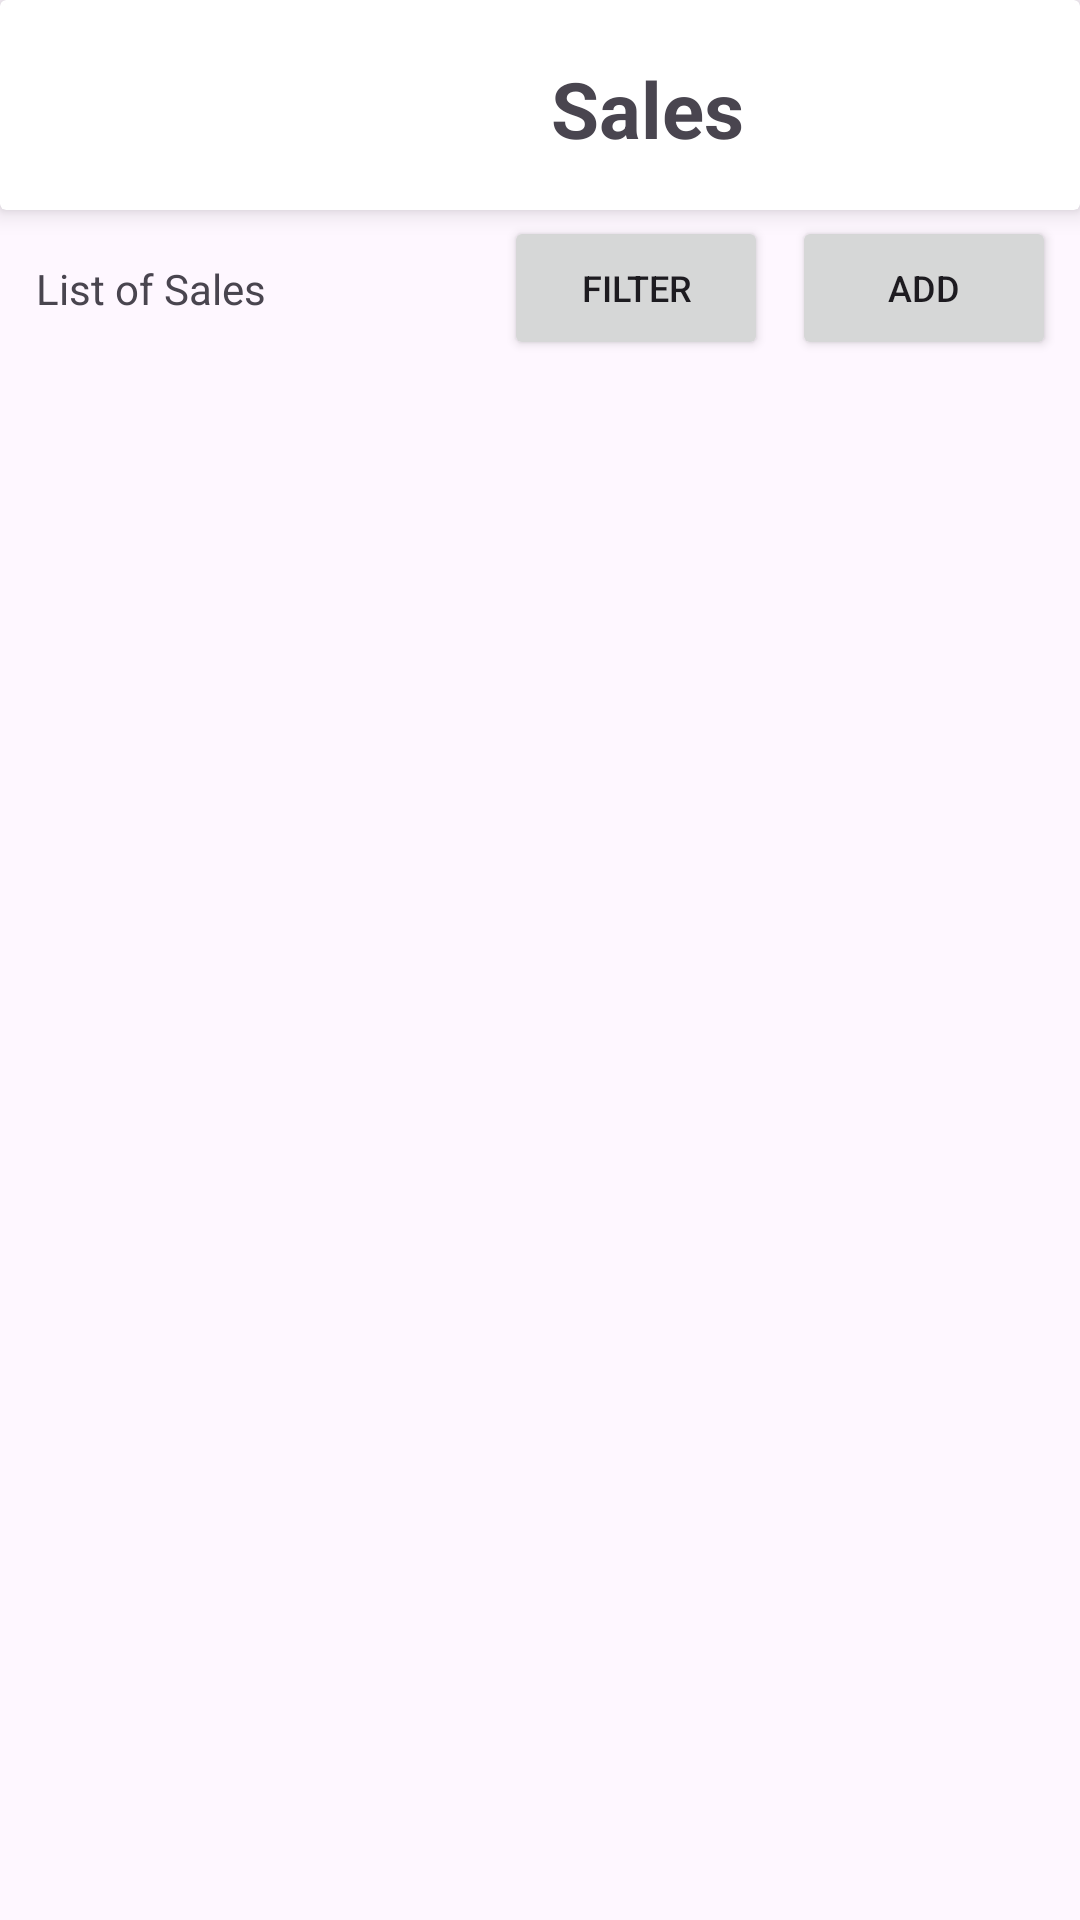

Reconstruct the res/layout file that produces this screen, plus the resources it refers to.
<!-- AndroidManifest.xml: application theme Theme.SiomaiApp -->
<!-- res/layout/activity_sales.xml -->
<?xml version="1.0" encoding="utf-8"?>
<androidx.constraintlayout.widget.ConstraintLayout xmlns:android="http://schemas.android.com/apk/res/android"
    xmlns:app="http://schemas.android.com/apk/res-auto"
    xmlns:tools="http://schemas.android.com/tools"
    android:layout_width="match_parent"
    android:layout_height="match_parent"
    tools:context=".SalesActivity">

    <ScrollView
        android:layout_width="match_parent"
        android:layout_height="0dp"
        app:layout_constraintBottom_toBottomOf="parent"
        app:layout_constraintEnd_toEndOf="parent"
        app:layout_constraintStart_toStartOf="parent"
        app:layout_constraintTop_toBottomOf="@+id/constraintLayout5" >

        <LinearLayout
            android:id="@+id/salesList"
            android:layout_width="match_parent"
            android:layout_height="wrap_content"
            android:orientation="vertical"></LinearLayout>
    </ScrollView>

    <androidx.cardview.widget.CardView
        android:id="@+id/cardView2"
        android:layout_width="match_parent"
        android:layout_height="wrap_content"
        app:cardElevation="5dp"
        app:layout_constraintEnd_toEndOf="parent"
        app:layout_constraintStart_toStartOf="parent"
        app:layout_constraintTop_toTopOf="parent">

        <androidx.constraintlayout.widget.ConstraintLayout
            android:id="@+id/constraintLayout3"
            android:layout_width="match_parent"
            android:layout_height="wrap_content"
            android:layout_marginTop="2dp"
            app:layout_constraintEnd_toEndOf="parent"
            app:layout_constraintStart_toStartOf="parent"
            app:layout_constraintTop_toTopOf="parent">

            <ImageView
                android:id="@+id/imageView"
                android:layout_width="71dp"
                android:layout_height="52dp"
                android:layout_marginTop="8dp"
                android:layout_marginEnd="80dp"
                android:layout_marginBottom="8dp"
                app:layout_constraintBottom_toBottomOf="parent"
                app:layout_constraintEnd_toEndOf="parent"
                app:layout_constraintStart_toStartOf="parent"
                app:layout_constraintTop_toTopOf="parent"
                app:srcCompat="@drawable/stick_icon" />

            <ImageButton
                android:id="@+id/imageButton"
                android:layout_width="48dp"
                android:layout_height="52dp"
                android:layout_marginStart="10dp"
                android:backgroundTint="#FFFFFF"
                android:contentDescription="@string/placeholder"
                android:onClick="backOnClick"
                app:layout_constraintBottom_toBottomOf="parent"
                app:layout_constraintStart_toStartOf="parent"
                app:layout_constraintTop_toTopOf="parent"
                app:srcCompat="@drawable/baseline_keyboard_arrow_left_24" />

            <TextView
                android:id="@+id/textView3"
                android:layout_width="wrap_content"
                android:layout_height="wrap_content"
                android:layout_marginStart="8dp"
                android:text="Sales"
                android:textSize="26sp"
                android:textStyle="bold"
                app:layout_constraintBottom_toBottomOf="parent"
                app:layout_constraintStart_toEndOf="@+id/imageView"
                app:layout_constraintTop_toTopOf="parent" />
        </androidx.constraintlayout.widget.ConstraintLayout>
    </androidx.cardview.widget.CardView>

    <androidx.constraintlayout.widget.ConstraintLayout
        android:id="@+id/constraintLayout5"
        android:layout_width="match_parent"
        android:layout_height="wrap_content"
        android:layout_marginTop="2dp"
        app:layout_constraintEnd_toEndOf="parent"
        app:layout_constraintStart_toStartOf="parent"
        app:layout_constraintTop_toBottomOf="@+id/cardView2">

        <Button
            android:id="@+id/button"
            android:layout_width="wrap_content"
            android:layout_height="48dp"
            android:layout_marginEnd="8dp"
            android:text="Filter"
            android:textSize="12sp"
            app:layout_constraintBottom_toBottomOf="parent"
            app:layout_constraintEnd_toStartOf="@+id/button2"
            app:layout_constraintTop_toTopOf="parent" />

        <Button
            android:id="@+id/button2"
            android:layout_width="wrap_content"
            android:layout_height="48dp"
            android:layout_marginEnd="8dp"
            android:onClick="addSales"
            android:text="Add"
            android:textSize="12sp"
            app:layout_constraintBottom_toBottomOf="parent"
            app:layout_constraintEnd_toEndOf="parent"
            app:layout_constraintTop_toTopOf="parent" />

        <TextView
            android:id="@+id/textView8"
            android:layout_width="wrap_content"
            android:layout_height="wrap_content"
            android:layout_marginStart="12dp"
            android:text="List of Sales"
            app:layout_constraintBottom_toBottomOf="parent"
            app:layout_constraintStart_toStartOf="parent"
            app:layout_constraintTop_toTopOf="parent" />
    </androidx.constraintlayout.widget.ConstraintLayout>

</androidx.constraintlayout.widget.ConstraintLayout>
<!-- resources referenced by this layout -->
<resources>
  <string name="placeholder">--todo--</string>
  <style name="Theme.SiomaiApp" parent="Base.Theme.SiomaiApp" />
  <style name="Base.Theme.SiomaiApp" parent="Theme.Material3.DayNight.NoActionBar">
          
          
          <item name="colorPrimary">@color/primary</item>
          <item name="colorSecondary">@color/white</item>
          <item name="colorAccent">@color/primary</item>
  
      </style>
  <color name="primary">#FF3636</color>
  <color name="white">#FFFFFFFF</color>
</resources>
